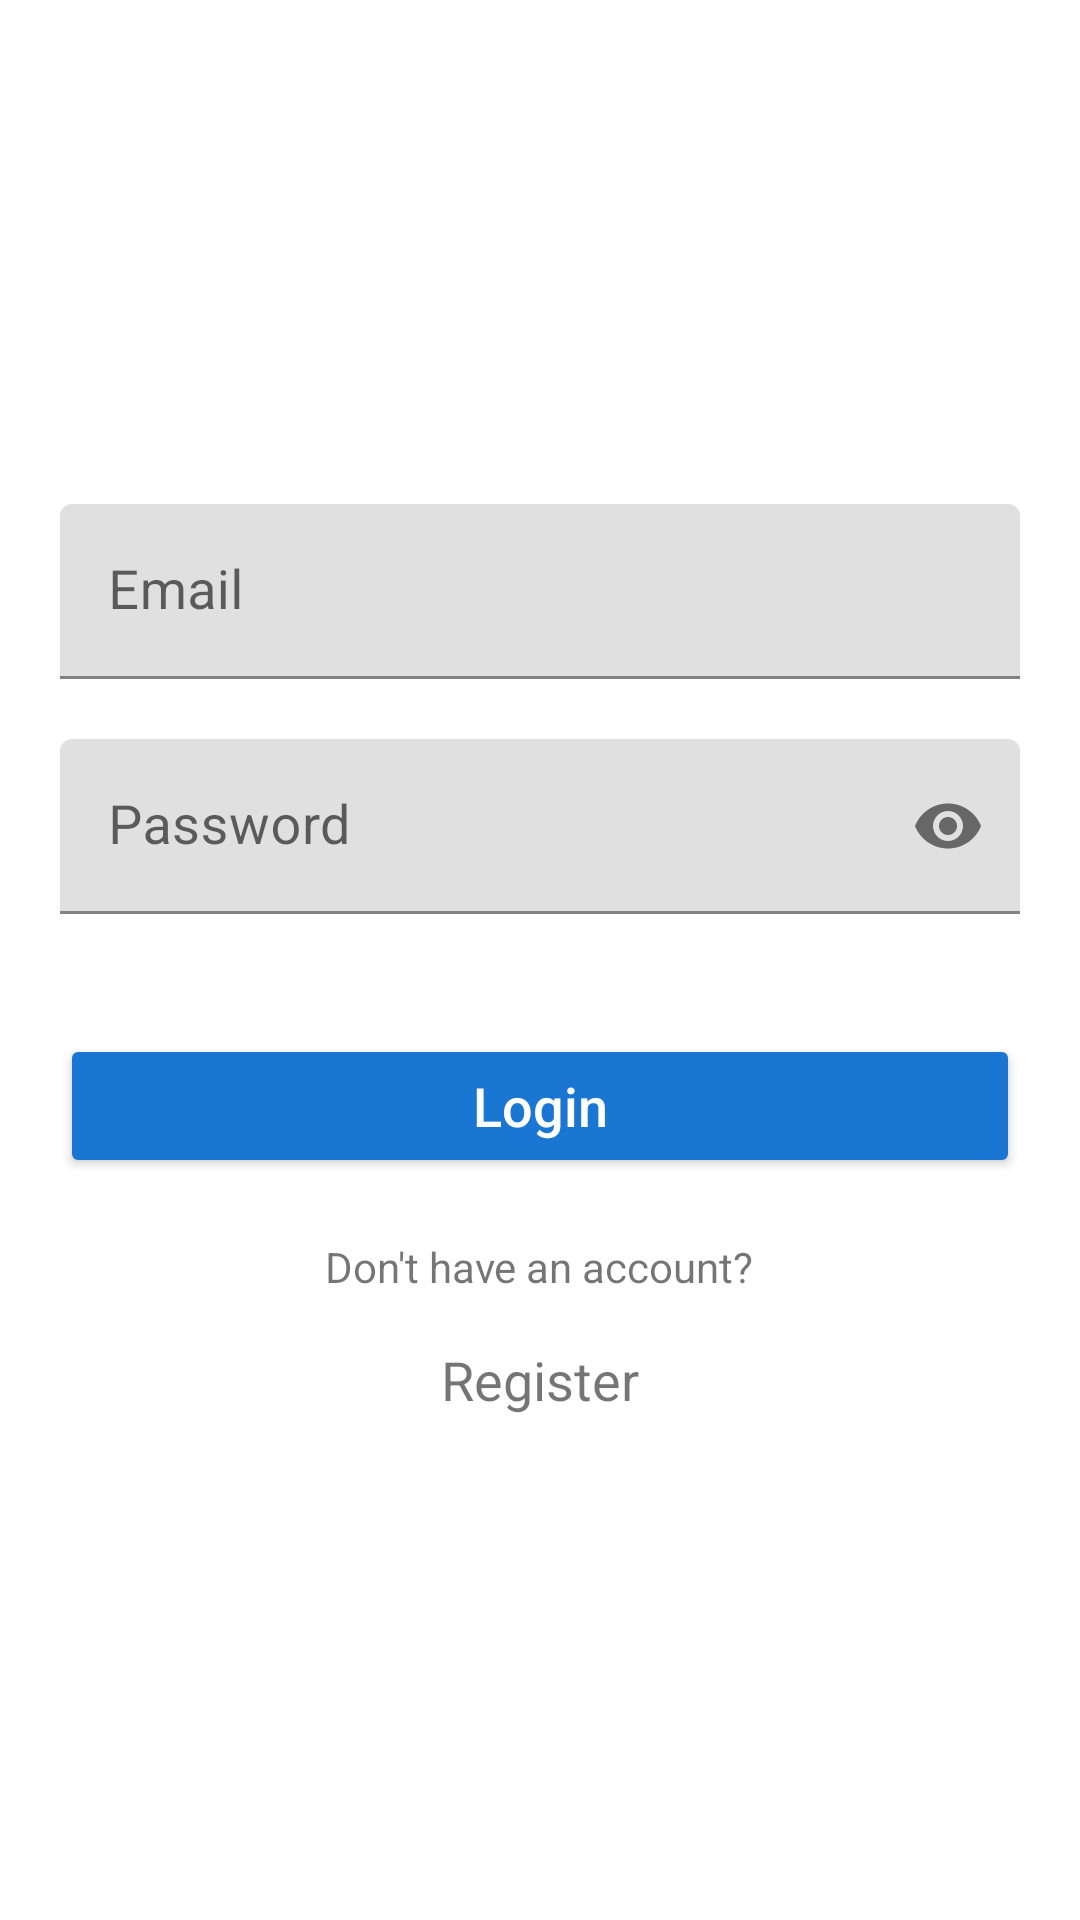

Write the Android layout XML for this screen, with the resource values it uses.
<!-- AndroidManifest.xml: application theme Theme.MeetingMinutes -->
<!-- res/layout/activity_login.xml -->
<?xml version="1.0" encoding="utf-8"?>
<LinearLayout xmlns:android="http://schemas.android.com/apk/res/android"
    xmlns:tools="http://schemas.android.com/tools"
    android:layout_width="match_parent"
    android:layout_height="match_parent"
    xmlns:app="http://schemas.android.com/apk/res-auto"
    android:gravity="center"
    android:orientation="vertical"
    android:paddingStart="20dp"
    android:paddingEnd="20dp"
    tools:context=".view.activities.LoginActivity">


    <com.google.android.material.textfield.TextInputLayout
        android:id="@+id/textlayout1"
        android:layout_width="match_parent"
        android:layout_height="wrap_content">
        <EditText
            android:id="@+id/emailInput"
            android:layout_width="match_parent"
            android:layout_height="wrap_content"
            android:layout_marginBottom="20dp"
            android:hint="@string/email_input_hint"
            android:inputType="textEmailAddress"
            android:textSize="18sp" />
    </com.google.android.material.textfield.TextInputLayout>

    <com.google.android.material.textfield.TextInputLayout
        android:id="@+id/textlayout2"
        android:layout_width="match_parent"
        android:layout_height="wrap_content"
        app:passwordToggleEnabled="true">
        <EditText
            android:id="@+id/passwordInput"
            android:layout_width="match_parent"
            android:layout_height="wrap_content"
            android:hint="@string/password_input_hint"
            android:inputType="textPassword"
            android:textSize="18sp" />
    </com.google.android.material.textfield.TextInputLayout>

    <Button
        android:id="@+id/login"
        android:layout_width="match_parent"
        android:layout_height="wrap_content"
        android:layout_marginTop="40dp"
        android:backgroundTint="@color/purple_500"
        android:text="@string/login_button_text"
        android:textAllCaps="false"
        android:textColor="@color/white"
        android:textSize="18sp" />

    <TextView
        android:id="@+id/errorText"
        android:layout_width="wrap_content"
        android:layout_height="wrap_content"
        android:layout_margin="@dimen/default_margin"
        android:textColor="@color/errorColor"
        android:visibility="gone"
        android:text="@string/invalid_data"
        tools:visibility="visible" />

    <TextView
        android:id="@+id/notRegistered"
        android:layout_width="wrap_content"
        android:layout_height="wrap_content"
        android:layout_marginTop="20dp"
        android:text="@string/no_account_text" />

    <TextView
        android:id="@+id/register"
        android:layout_width="wrap_content"
        android:layout_height="wrap_content"
        android:layout_marginTop="16dp"
        android:text="@string/register_label"
        android:textSize="18sp" />


</LinearLayout>
<!-- resources referenced by this layout -->
<resources>
  <color name="errorColor">#CC3333</color>
  <color name="purple_500">#1976D2</color>
  <color name="white">#FFFFFFFF</color>
  <dimen name="default_margin">16dp</dimen>
  <string name="email_input_hint">Email</string>
  <string name="invalid_data">Invalid Data!</string>
  <string name="login_button_text">Login</string>
  <string name="no_account_text">Don\'t have an account?</string>
  <string name="password_input_hint">Password</string>
  <string name="register_label">Register</string>
  <style name="Theme.MeetingMinutes" parent="Theme.MaterialComponents.DayNight.DarkActionBar">
          
          <item name="colorPrimary">@color/purple_500</item>
          <item name="colorPrimaryVariant">@color/purple_700</item>
          <item name="colorOnPrimary">@color/white</item>
          
          <item name="colorSecondary">@color/teal_200</item>
          <item name="colorSecondaryVariant">@color/teal_700</item>
          <item name="colorOnSecondary">@color/black</item>
          
          <item name="android:statusBarColor" tools:targetApi="l">?attr/colorPrimaryVariant</item>
          
      </style>
  <color name="purple_700">#0D47A1</color>
  <color name="teal_200">#BB86FC</color>
  <color name="teal_700">#FF018786</color>
  <color name="black">#FF000000</color>
</resources>
